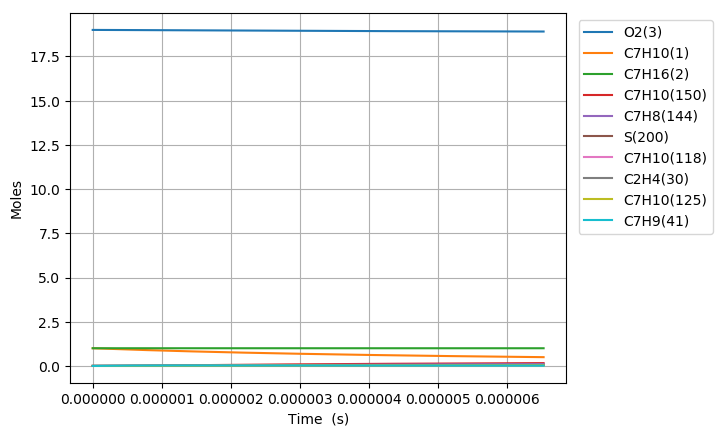

Values plotted in this chart, from the file beside it:
Time (s), Volume (m^3), H(4), O(5), OH(6), H2(7), H2O(8), Ar(9), He(10), HO2(11), H2O2(12), N2, Ne, C7H10(1), C7H16(2), O2(3), C7H10(57), C7H10(54), C7H11(67), C7H9(41), C7H10(125), S(151), S(153), S(152)
0.0, 0.846, 0.0, 0.0, 0.0, 0.0, 0.0, 0.0, 0.0, 0.0, 0.0, 154.0, 0.0, 1.0, 1.0, 19.0, 0.0, 0.0, 0.0, 0.0, 0.0, 0.0, 0.0, 0.0
6.215033650236865e-21, 0.846, 6.7385773051274546e-23, 1.6075529997276423e-37, 1.094728602344044e-37, 1.0087545212993305e-51, 1.0268244554278735e-50, 0.0, 0.0, 4.6527789477598587e-23, 2.3192531904226856e-40, 154.0, 0.0, 1, 1.0, 19.0, 1.2404603464667772e-16, 1.280124697471352e-16, 3.1482163062658355e-16, 3.1482174234213561e-16, 5.4507979752243341e-25, 4.290628885241527e-27, 4.2904641732090462e-27, 2.8948244309745673e-27
1.740209422066322e-20, 0.846, 1.8868016454429584e-22, 8.0480690712724633e-37, 6.612160758178709e-37, 1.5244298325554441e-50, 1.2190460016857396e-49, 0.0, 0.0, 1.3027781205167675e-22, 1.4008289407913232e-39, 154.0, 0.0, 1, 1.0, 19.0, 3.4732889701069499e-16, 3.5843491138511949e-16, 8.8150056574052426e-16, 8.8150087853469784e-16, 3.2922819470916175e-24, 2.5915398465260553e-26, 2.5913434191920975e-26, 1.7484739496118375e-26
3.9776215361515934e-20, 0.846, 4.3126894753324685e-22, 3.5116783904826216e-36, 3.1834707756475064e-36, 1.6399120500799569e-49, 1.1968665968991207e-48, 0.0, 0.0, 2.9777786325743584e-22, 6.744388484335702e-39, 154.0, 0.0, 1, 1.0, 19.0, 7.9389462173871878e-16, 8.1927977903365181e-16, 2.0148584359127677e-15, 2.0148591508267021e-15, 1.5850920062794162e-23, 1.2477148795884966e-25, 1.2475215802457523e-25, 8.4181493448220764e-26
8.452445764322136e-20, 0.846, 9.1644651352278289e-22, 1.4600494435238105e-35, 1.3903053250089984e-35, 1.5073617058582967e-48, 1.0586149523142315e-47, 0.0, 0.0, 6.3277798989936524e-22, 2.9454517652844644e-38, 154.0, 0.0, 1, 1.0, 19.0, 1.6870260711947236e-15, 1.7409694518209764e-15, 4.2815741760346999e-15, 4.2815756950382941e-15, 6.9225129644047754e-23, 5.4490986817794444e-25, 5.4473872431118049e-25, 3.6764269235374476e-25
1.7402094220663222e-19, 0.846, 1.8868016455483902e-21, 5.9478418851800681e-35, 5.8042510499167188e-35, 1.2895796745539833e-47, 8.8982965434385605e-47, 0.0, 0.0, 1.3027783401048692e-21, 1.2296682336542409e-37, 154.0, 0.0, 1, 1.0, 19.0, 3.4732889701065616e-15, 3.5843485473566985e-15, 8.8150056553883559e-15, 8.8150087819723036e-15, 2.8900126687468555e-22, 2.2748914327255173e-24, 2.2734524755457808e-24, 1.5348358198826891e-24
3.5301391133345393e-19, 0.846, 3.8275119097857461e-21, 2.4003543711211377e-34, 2.3712259420657012e-34, 1.0662494125750761e-46, 7.2953611213588627e-46, 0.0, 0.0, 2.6427794282024556e-21, 5.0235968069187546e-37, 154.0, 0.0, 1, 1.0, 19.0, 7.0458147679295524e-15, 7.2711057382727069e-15, 1.7881868610534811e-14, 1.7881874949887584e-14, 1.1806642909584096e-21, 9.2936737717122002e-24, 9.2818800275876319e-24, 6.2703047195153016e-24
7.109998495870973e-19, 0.846, 7.7089324390050215e-21, 9.643541522933432e-34, 9.5848743852627393e-34, 8.6705631387981212e-46, 5.9079725825745517e-45, 0.0, 0.0, 5.322783155143945e-21, 2.0306188301423257e-36, 154.0, 0.0, 1, 1.0, 19.0, 1.4190866363572793e-14, 1.4644616119485152e-14, 3.6015594506584321e-14, 3.601560726193883e-14, 4.77243235641559e-21, 3.7566515236888094e-23, 3.747110651612797e-23, 2.5345570902739453e-23
1.4269717260943843e-18, 0.846, 1.5471773500421832e-20, 3.8658103049130277e-33, 3.8540358353295723e-33, 6.9931232744416032e-45, 4.7552503177646262e-44, 0.0, 0.0, 1.0682796812012173e-20, 8.165034477772479e-36, 154.0, 0.0, 1, 1.0, 19.0, 2.8480969554848307e-14, 2.9391620879449104e-14, 7.2283046241709711e-14, 7.2283071791175971e-14, 1.9189728706896906e-20, 1.5105330489720959e-22, 1.5028713888979021e-22, 1.0191339925085359e-22
2.858915479108958e-18, 0.846, 3.0997455635168488e-20, 1.5479997560099814e-32, 1.545640746596326e-32, 5.6172569008541979e-44, 3.8157889064767034e-43, 0.0, 0.0, 2.1402848937689589e-20, 3.2745484044263319e-35, 154.0, 0.0, 1, 1.0, 19.0, 5.7061175937355446e-14, 5.8885566389672213e-14, 1.4481794948406597e-13, 1.448180004721864e-13, 7.6959299489527878e-20, 6.0579130778809153e-22, 5.9967210283124593e-22, 4.0871809944894517e-22
5.722802985138106e-18, 0.846, 6.204881995231393e-20, 6.1953472357611056e-32, 6.1906250110585329e-32, 4.5029266583141519e-43, 3.0572745375389362e-42, 0.0, 0.0, 4.2843052436807788e-20, 1.3115308727269058e-34, 154.0, 0.0, 1, 1.0, 19.0, 1.1422158870219423e-13, 1.1787320137241053e-13, 2.8988775505720062e-13, 2.8988785634005213e-13, 3.0823785101084784e-19, 2.4263249810704799e-21, 2.3777545679630429e-21, 1.6370025505839619e-21
1.14505779971964e-17, 0.846, 1.2415154877721339e-19, 2.478808269999685e-31, 2.4778633321960452e-31, 3.6059933221609358e-42, 2.4476785878588937e-41, 0.0, 0.0, 8.5723856426094041e-20, 5.2495695819576096e-34, 154.0, 0.0, 1, 1.0, 19.0, 2.285424142311698e-13, 2.3584744719594622e-13, 5.8002736255715836e-13, 5.8002756222043457e-13, 1.2337485749476855e-18, 9.7116227836476474e-21, 9.329907159408667e-21, 6.5522626715403937e-21
2.290612802131299e-17, 0.846, 2.4835700718944632e-19, 9.9165718766429143e-31, 9.9146809307776099e-31, 2.8862561257157896e-41, 1.9588867763453519e-40, 0.0, 0.0, 1.7148705236883713e-19, 2.1005341425861715e-33, 154.0, 0.0, 1, 1.0, 19.0, 4.5718406528631296e-13, 4.717918423463779e-13, 1.160306562971829e-12, 1.1603069514653125e-12, 4.9365523555160881e-18, 3.8859138504515519e-20, 3.5912725055705391e-20, 2.6217475939353097e-20
4.581722806954617e-17, 0.846, 4.967679270636485e-19, 3.9668967640334717e-30, 3.9665180073653855e-30, 2.3095895656564914e-40, 1.5674070554534346e-39, 0.0, 0.0, 3.4301979611078331e-19, 8.4036845590424872e-33, 154.0, 0.0, 1, 1.0, 19.0, 9.1446736738536761e-13, 9.4366424722965285e-13, 2.3208649054602041e-12, 2.3208656462303105e-12, 1.9749032049306286e-17, 1.5546183678814406e-19, 1.3345419713627528e-19, 1.0488610009586697e-19
9.163942816601253e-17, 0.846, 9.9358977901099616e-19, 1.5868125333109872e-29, 1.5867363592275039e-29, 1.8479054575874209e-39, 1.2540447255768675e-38, 0.0, 0.0, 6.8611069101882513e-19, 3.3618915803658428e-32, 154.0, 0.0, 1, 1.0, 19.0, 1.829033971538549e-12, 1.8873435198773059e-12, 4.6419813570732016e-12, 4.6419827403052966e-12, 7.8999422525382445e-17, 6.2189779224022593e-19, 4.6660105815024798e-19, 4.1957154636869687e-19
1.8328382835894525e-16, 0.846, 1.9872335317014547e-18, 6.3473596106008517e-29, 6.3472039499208185e-29, 1.4784177799742786e-38, 1.0032834434588561e-37, 0.0, 0.0, 1.3723941105188758e-18, 1.3449266972400623e-31, 154.0, 0.0, 1, 1.0, 19.0, 3.6581671796652029e-12, 3.7744399531036053e-12, 9.2842133268450385e-12, 9.2842159474682149e-12, 3.1598547058043839e-16, 2.4876910746680582e-18, 1.4843541672964653e-18, 1.6782985219880205e-18
2.7492822855187796e-16, 0.846, 2.9808773331876655e-18, 1.3488209648303289e-28, 1.348797021423974e-28, 4.3891314958907409e-38, 2.8687986421209175e-37, 0.0, 0.0, 2.0587791596908345e-18, 2.8581731814396442e-31, 154.0, 0.0, 1, 1.0, 19.0, 5.4873003876121465e-12, 5.6612743106624238e-12, 1.3926444363163581e-11, 1.3926448301468963e-11, 6.7144033077286346e-16, 5.2864048665108409e-18, 2.7257784706349335e-18, 3.5663448918794535e-18
3.6657262874481065e-16, 0.846, 3.9745211834696221e-18, 2.3009364243354927e-28, 2.3009035380833424e-28, 9.5637800783998569e-38, 6.0511681611172636e-37, 0.0, 0.0, 2.7452658385230046e-18, 4.8760046417053298e-31, 154.0, 0.0, 1, 1.0, 19.0, 7.3164335953793802e-12, 7.5478466289502326e-12, 1.8568674466029687e-11, 1.8568679883669543e-11, 1.1453475504223522e-15, 9.0180383066054456e-18, 4.1095486456690269e-18, 6.0836739805260062e-18
5.49861429130676e-16, 0.846, 5.961808998554137e-18, 4.7638107450381942e-28, 4.7637582326938831e-28, 2.7760982858757416e-37, 1.6527731782328304e-36, 0.0, 0.0, 4.1184777147421975e-18, 1.009613454805439e-30, 154.0, 0.0, 1, 1.0, 19.0, 1.0974700010492081e-11, 1.1320376388283539e-11, 2.7853132481008852e-11, 2.7853141382004227e-11, 2.3711113972487972e-15, 1.8670807813994352e-17, 7.0659784879028901e-18, 1.259510643615355e-17
7.331502295165415e-16, 0.846, 7.9490969930779476e-18, 8.1020092732825173e-28, 8.1019339602754743e-28, 6.0710475150991848e-37, 3.4581684709042431e-36, 0.0, 0.0, 5.4920633193744981e-18, 1.7172437145773064e-30, 154.0, 0.0, 1, 1.0, 19.0, 1.4632966424943927e-11, 1.5091942838034863e-11, 3.7137587063357631e-11, 3.7137600367647317e-11, 4.0323301758084008e-15, 3.1754248451654948e-17, 1.0220676502216157e-17, 2.1420331334113823e-17
9.16439029902407e-16, 0.846, 9.9363851798581002e-18, 1.2378056234164842e-27, 1.237795386897977e-27, 1.1390152128147599e-36, 6.2954816148562993e-36, 0.0, 0.0, 6.8660493472316677e-18, 2.6238004640641578e-30, 154.0, 0.0, 1, 1.0, 19.0, 1.8291232838687712e-11, 1.8862477413543466e-11, 4.6422037967893896e-11, 4.6422056785921642e-11, 6.1599978886597185e-15, 4.8513402406891378e-17, 1.3463248924949026e-17, 3.2724374565708011e-17
1.283016630674138e-15, 0.846, 1.3910962142263545e-17, 2.3802612875851677e-27, 2.3802438044770498e-27, 3.1165674378853127e-36, 1.662199700786427e-35, 0.0, 0.0, 9.6152478243777617e-18, 5.0465332730023171e-30, 154.0, 0.0, 1, 1.0, 19.0, 2.5607765664006621e-11, 2.6400387772692769e-11, 6.4990928512549044e-11, 6.4990961996447285e-11, 1.184323512577741e-14, 9.3289698251030453e-17, 1.9981846091551571e-17, 6.2922961096403523e-17
2.0161718322175995e-15, 0.846, 2.1860118408047468e-17, 5.8071344969825674e-27, 5.8070926584474104e-27, 1.2377443896917061e-35, 6.427491047625977e-35, 0.0, 0.0, 1.5118520457767781e-17, 1.2317526673436737e-29, 154.0, 0.0, 1, 1.0, 19.0, 4.0240831306022863e-11, 4.1463659988513303e-11, 1.0212866481999032e-10, 1.0212874220642019e-10, 2.8882140759353556e-14, 2.275985985068704e-16, 3.3055048387340568e-17, 1.5348697296558801e-16
2.7493270337610614e-15, 0.846, 2.9809277797810052e-17, 1.0757938276477085e-26, 1.075785595789243e-26, 3.098869454724811e-35, 1.5951464536058777e-34, 0.0, 0.0, 2.0628299582127032e-17, 2.2828006656784619e-29, 154.0, 0.0, 1, 1.0, 19.0, 5.4873896936533793e-11, 5.6510199225633396e-11, 1.3926634136723785e-10, 1.3926648216201296e-10, 5.34850302169764e-14, 4.2163358268301781e-16, 4.6127464524752582e-17, 2.842951661337566e-16
4.2156374368479844e-15, 0.846, 4.5707605946429203e-17, 2.5230001797634126e-26, 2.5229776016363572e-26, 1.1327811472309431e-34, 5.7936091095831794e-34, 0.0, 0.0, 3.1667371392189599e-17, 5.3584510570264131e-29, 154.0, 0.0, 1, 1.0, 19.0, 8.4140028163050181e-11, 8.6553189301502164e-11, 2.1354151523744472e-10, 2.1354184145607667e-10, 1.2533279306992754e-13, 9.8882554072123793e-16, 7.2256629298252886e-17, 6.6651139705988908e-16
5.681947839934908e-15, 0.846, 6.1605946587155349e-17, 4.5796050208737481e-26, 4.5795593919849538e-26, 2.7331993577793373e-34, 1.3949329665337851e-33, 0.0, 0.0, 4.2732461253889066e-17, 9.7342505410317693e-29, 154.0, 0.0, 1, 1.0, 19.0, 1.1340615934355923e-10, 1.1652949364566071e-10, 2.8781645014428351e-10, 2.87817040009264e-10, 2.2732520648218089e-13, 1.7948444693313731e-15, 9.8382800795510987e-17, 1.2094275712939564e-15
8.614568646108754e-15, 0.846, 9.3402665343531421e-17, 1.0520982780505228e-25, 1.0520874535049445e-25, 9.6375302118011898e-34, 4.9110324705449666e-33, 0.0, 0.0, 6.4940692283886452e-17, 2.2402284823883109e-28, 154.0, 0.0, 1, 1.0, 19, 1.7193842156656024e-10, 1.7628281651036067e-10, 4.3636560311010367e-10, 4.36366955673737e-10, 5.2139529378832606e-13, 4.12332100766308e-15, 1.5063566723557635e-16, 2.7765695246778384e-15
1.1253927371665217e-14, 0.846, 1.220197549455849e-16, 1.7952361413744894e-25, 1.7952197832365891e-25, 2.1144066906092478e-33, 1.0769331828877823e-32, 0.0, 0.0, 8.5017078544007804e-17, 3.8280842276158623e-28, 154.0, 0.0, 1, 1.0, 19, 2.2461745740992178e-10, 2.2983421617630243e-10, 5.7005902358678456e-10, 5.700613315321449e-10, 8.8848663835457911e-13, 7.0356759904150054e-15, 1.9766311367162334e-16, 4.7350868132588625e-15
1.3893286097221679e-14, 0.846, 1.5063688502016381e-16, 2.7358222217351205e-25, 2.7358049393072832e-25, 3.9334558313907232e-33, 2.0029647990162307e-32, 0.0, 0.0, 1.0517775951823352e-16, 5.8420700493086788e-28, 154.0, 0.0, 1, 1.0, 19, 2.7729649310422566e-10, 2.8317187697709406e-10, 7.0375166990568091e-10, 7.0375518894762746e-10, 1.3521966032322845e-12, 1.0721746854077886e-14, 2.446904353055216e-16, 7.2119048394404083e-15
1.653264482277814e-14, 0.846, 1.7925405556708515e-16, 3.8738599983192521e-25, 3.8738521684830004e-25, 6.5680565152484458e-33, 3.3441058503742455e-32, 0.0, 0.0, 1.2542273489068224e-16, 8.2839162378597786e-28, 154.0, 0.0, 1, 1.0, 19, 3.2997552864947237e-10, 3.3629661157727405e-10, 8.3744354208696501e-10, 8.3744852874797354e-10, 1.9121578311035349e-12, 1.518151342927951e-14, 2.9171758457094031e-16, 1.0206195863243952e-14
1.9172003548334603e-14, 0.846, 2.0787126658617666e-16, 5.2093531866299844e-25, 5.2093730207435421e-25, 1.0171572600862468e-32, 5.1784283437788022e-32, 0.0, 0.0, 1.4575200437067035e-16, 1.1155426448675053e-27, 154.0, 0.0, 1, 1.0, 19, 3.8265456404566201e-10, 3.8920926365814231e-10, 9.7113464015130884e-10, 9.7114135179426687e-10, 2.5679889438166335e-12, 2.0414955047531175e-14, 3.3874454765699257e-16, 1.3717098816288932e-14
2.4450720999447528e-14, 0.846, 2.6510581004029684e-16, 8.4727193393220511e-25, 8.4728870431108342e-25, 2.0835634659585252e-32, 1.0606775313665537e-31, 0.0, 0.0, 1.8666342470118586e-16, 1.8193912193639525e-27, 154.0, 0.0, 1, 1.0, 19, 4.8801263439087123e-10, 4.9440133027646041e-10, 1.2385145140025226e-09, 1.2385254507064603e-09, 4.1659001751765226e-12, 3.3202790077076528e-14, 4.3279792928557924e-16, 2.2285658735093542e-14
2.972943845056045e-14, 0.846, 3.2234051538124542e-16, 1.2525950823572219e-24, 1.2526471884701073e-24, 3.7151319856601521e-32, 1.8912052489549077e-31, 0.0, 0.0, 2.279120183836931e-16, 2.6971946561624154e-27, 154.0, 0.0, 1, 1.0, 19, 5.9337070413985544e-10, 5.9875476345467881e-10, 1.5058912916227526e-09, 1.5059074925408263e-09, 6.1429076727976276e-12, 4.908508853607464e-14, 5.2685058792973983e-16, 3.2910727979464168e-14
3.500815590167338e-14, 0.846, 3.795753826076903e-16, 1.7369079528862158e-24, 1.7370289491764509e-24, 6.0412569229247477e-32, 3.0753172526330595e-31, 0.0, 0.0, 2.6949778320701417e-16, 3.7504755079829034e-27, 154.0, 0.0, 1, 1.0, 19, 6.9872877329261634e-10, 7.0227657036650181e-10, 1.7732649731842576e-09, 1.7732874845133989e-09, 8.4958439100844284e-12, 6.8061678191509973e-14, 6.2090253035017184e-16, 4.5585090519455394e-14
4.02868733527863e-14, 0.846, 4.3681041171834067e-16, 2.3002136839855779e-24, 2.300453678906094e-24, 9.1890453956949165e-32, 4.6777564207742579e-31, 0.0, 0.0, 3.1142071703015327e-16, 4.9807298146194028e-27, 154.0, 0.0, 1, 1.0, 19, 8.040868418491561e-10, 8.0497356939252915e-10, 2.0406355588560057e-09, 2.04066543368451e-09, 1.1221626702579039e-11, 9.0132390100483829e-14, 7.1495374876577419e-16, 6.0301686041149388e-14
4.5565590803899226e-14, 0.846, 4.9404560271195037e-16, 2.9425153269849831e-24, 2.9429442324744657e-24, 1.328202329972417e-31, 6.7614609733113908e-31, 0.0, 0.0, 3.536808177838298e-16, 6.38941185493136e-27, 154.0, 0.0, 1, 1.0, 19, 9.0944490980947649e-10, 9.0685232332839934e-10, 2.3080030488021366e-09, 2.3080413468879549e-09, 1.4317289400587466e-11, 1.1529706014576407e-13, 8.0900425789246555e-16, 7.7053680744582285e-14
5.084430825501215e-14, 0.846, 5.5128095558729056e-16, 3.6638158923412601e-24, 3.6645266025591156e-24, 1.8442134566783133e-31, 9.3885856567401163e-31, 0.0, 0.0, 3.9627808342304058e-16, 7.977957646898877e-27, 154.0, 0.0, 1, 1.0, 19, 1.0148029771735792e-09, 1.007919252766266e-09, 2.5753674431847472e-09, 2.5754152308446294e-09, 1.7779929636156062e-11, 1.4355552625564249e-13, 9.0305404648455676e-16, 9.5834353753938184e-14
5.6123025706125075e-14, 0.846, 6.0851647034312602e-16, 4.4641184048278082e-24, 4.4652294614348204e-24, 2.4791970691674458e-31, 1.2621635071913337e-30, 0.0, 0.0, 4.3921251188882738e-16, 9.7478111061929669e-27, 154.0, 0.0, 1, 1.0, 19, 1.1201610439414663e-09, 1.1081807696025839e-09, 2.8427287421668492e-09, 2.8427870922922799e-09, 2.1606648972139705e-11, 1.7490762544279863e-13, 9.9710312920652662e-16, 1.1663696731896104e-13
6.140174315723799e-14, 0.846, 6.6575214697821045e-16, 5.3434259245009571e-24, 5.3450842315441659e-24, 3.2455566942986058e-31, 1.6523871004935726e-30, 0.0, 0.0, 4.824841011003631e-16, 1.1700433412192048e-26, 154.0, 0.0, 1, 1.0, 19, 1.225519110113139e-09, 1.2076433208521818e-09, 3.1100869459133748e-09, 3.1101569380301492e-09, 2.5794533096464373e-11, 2.0935319279709931e-13, 1.09115148902833e-15, 1.3945472222301269e-13
7.195917805946384e-14, 0.846, 7.8022398588119102e-16, 7.3390681827692897e-24, 7.3423917320180104e-24, 5.221830425164152e-31, 2.6588144131669639e-30, 0.0, 0.0, 5.7003875351054622e-16, 1.615980899209296e-26, 154.0, 0.0, 1, 1.0, 19, 1.43623524066785e-09, 1.4041969325486621e-09, 3.6447940683567328e-09, 3.6448906093442698e-09, 3.5242311187377859e-11, 2.8752407506726305e-13, 1.2792461164252612e-15, 1.9110868828601278e-13
8.14608694714671e-14, 0.846, 8.8324919450853014e-16, 9.4053739923361921e-24, 9.4110481692938483e-24, 7.5740042731173527e-31, 3.8568781383467697e-30, 0.0, 0.0, 6.4999100972040783e-16, 2.0812957207006114e-26, 154.0, 0.0, 1, 1.0, 19, 1.6258797561280562e-09, 1.5784261949296739e-09, 4.1260198945013936e-09, 4.1261440874082833e-09, 4.4951802151327559e-11, 3.6845587917409374e-13, 1.4485288755342492e-15, 2.4442143239588299e-13
9.096256088347036e-14, 0.846, 9.8627492760552203e-16, 1.172770351759053e-23, 1.1736788691022987e-23, 1.0544311017865576e-30, 5.3700665102784938e-30, 0.0, 0.0, 7.3103563471712862e-16, 2.6080966134743579e-26, 154.0, 0.0, 1, 1.0, 19, 1.815524269656556e-09, 1.7501644491385181e-09, 4.6072356946412984e-09, 4.6073911390108949e-09, 5.5787329642401387e-11, 4.5940796199984653e-13, 1.6178093619383224e-15, 3.0415879623357748e-13
1.0046425229547362e-13, 0.846, 1.0893011851650926e-15, 1.4306074534970912e-23, 1.4319907887852082e-23, 1.4204805457571745e-30, 7.2352510104325333e-30, 0.0, 0.0, 8.1317261659054058e-16, 3.197233613915906e-26, 154.0, 0.0, 1, 1.0, 19, 2.0051687812533606e-09, 1.9194472928109468e-09, 5.0884414697341173e-09, 5.0886318028192336e-09, 6.7732802086059558e-11, 5.6037936601341251e-13, 1.7870876209723354e-15, 3.7028211267885708e-13
1.0996594370747688e-13, 0.846, 1.1923279671802149e-15, 1.7140504812655602e-23, 1.7160731721766743e-23, 1.8627514032667182e-30, 9.4893338105042086e-30, 0.0, 0.0, 8.96401943479965e-16, 3.8495567678235055e-26, 154.0, 0.0, 1, 1.0, 19, 2.1948132909184784e-09, 2.0863097985797974e-09, 5.5696372207370521e-09, 5.5698661172517532e-09, 8.0772365230364318e-11, 6.7136913414592772e-13, 1.9563636440019476e-15, 4.4275296333986858e-13
1.289693265314834e-13, 0.846, 1.3983831045492041e-15, 2.3577614265457944e-23, 2.3616951793840101e-23, 3.0047886015209897e-30, 1.5312168583578637e-29, 0.0, 0.0, 1.0661375850449448e-15, 5.347165852677521e-26, 154.0, 0.0, 1, 1.0, 19, 2.574102304453695e-09, 2.4129117274688523e-09, 6.5319986543044508e-09, 6.5323158506333548e-09, 1.1007141318892343e-10, 9.2339993213252239e-13, 2.2949090262752487e-15, 6.0658462345325391e-13
1.4797270935548992e-13, 0.846, 1.604440339657112e-15, 3.1039174076334019e-23, 3.1108675193888656e-23, 4.5381973970648086e-30, 2.3135028459132803e-29, 0.0, 0.0, 1.2402424653382302e-15, 7.1077350063422763e-26, 154.0, 0.0, 1, 1.0, 19, 2.9533913102622825e-09, 2.7302411257359949e-09, 7.4943200030039778e-09, 7.494740642105669e-09, 1.4356202028730609e-10, 1.2154926965447782e-12, 2.6334456364893538e-15, 7.9535082688740645e-13
1.6697609217949643e-13, 0.846, 1.8104996724492378e-15, 3.9525326449853151e-23, 3.9639617703122992e-23, 6.5206433056322822e-30, 3.3255421804948697e-29, 0.0, 0.0, 1.4187164909550784e-15, 9.1380821014733659e-26, 154.0, 0.0, 1, 1.0, 19, 3.3326803083443137e-09, 3.0385612537965947e-09, 8.4566012744962643e-09, 8.4571407910495859e-09, 1.8112518214480497e-10, 1.5476397678120078e-12, 2.9719735797526067e-15, 1.0087521930458132e-12
1.8597947500350295e-13, 0.846, 2.0165611028715637e-15, 4.9036213569002065e-23, 4.9213978758723178e-23, 9.009792198751576e-30, 4.597200010283322e-29, 0.0, 0.0, 1.6015595691700903e-15, 1.1445030514299449e-25, 154.0, 0.0, 1, 1.0, 19, 3.7119692986998608e-09, 3.3381279068003396e-09, 9.4188424764406844e-09, 9.4195165932607171e-09, 2.2264526898345427e-10, 1.919833487608029e-12, 3.3104929576935535e-15, 1.2464929266007725e-12
2.0498285782750947e-13, 0.846, 2.2226246308707484e-15, 5.9571977584874917e-23, 5.9836435582514684e-23, 1.2063306111338924e-29, 6.1584677737920675e-29, 0.0, 0.0, 1.7887716079367755e-15, 1.4035408629217151e-25, 154.0, 0.0, 1, 1.0, 19, 4.091258281328993e-09, 3.629189607000955e-09, 1.0381043616494796e-08, 1.0381868340969003e-08, 2.6800993866911693e-10, 2.3320661994181415e-12, 3.6490038735104792e-15, 1.5082807978917692e-12
2.23986240651516e-13, 0.846, 2.428690256394118e-15, 7.1132760618740686e-23, 7.1512137421158362e-23, 1.5738844095824471e-29, 8.0394771504091059e-29, 0.0, 0.0, 1.9803525158782482e-15, 1.6916049935590175e-25, 154.0, 0.0, 1, 1.0, 19, 4.4705472562317806e-09, 3.9119878138536109e-09, 1.134320470231444e-08, 1.1344196322886094e-08, 3.1711004173893783e-10, 2.7843302484308419e-12, 3.9875064287964955e-15, 1.7938270955297473e-12
2.6199300629952905e-13, 0.846, 2.8408277998060097e-15, 9.7329952099269827e-23, 9.8046200601174751e-23, 2.5186623097066433e-29, 1.2882030219181156e-28, 0.0, 0.0, 2.3766205770635953e-15, 2.3575482702511238e-25, 154.0, 0.0, 1, 1.0, 19, 5.2291251828585763e-09, 4.453725459160715e-09, 1.3267406741866362e-08, 1.3268782126897135e-08, 4.2609537659426979e-10, 3.8089217460825087e-12, 4.6644868579077334e-15, 2.435057420431469e-12
2.999997719475421e-13, 0.846, 3.2529737326988866e-15, 1.2762892447558463e-22, 1.2886658956439773e-22, 3.7814380331689087e-29, 1.9369239058989007e-28, 0.0, 0.0, 2.7903630347395561e-15, 3.1478103203540079e-25, 154.0, 0.0, 1, 1.0, 19, 5.9877030785807537e-09, 4.9651388845601095e-09, 1.5191448656313885e-08, 1.5193276246414138e-08, 5.4878848574323687e-10, 4.993546771161096e-12, 5.3414350332595216e-15, 3.1679427829600692e-12
3.380065375955551e-13, 0.846, 3.6651280546745523e-15, 1.6203081382136719e-22, 1.6403092164937184e-22, 5.4083356177455107e-29, 2.7748587639216188e-28, 0.0, 0.0, 3.2215791810731596e-15, 4.067877163295319e-25, 154.0, 0.0, 1, 1.0, 19, 6.7462809433987876e-09, 5.4479255527704608e-09, 1.7115330506851751e-08, 1.7117680869107094e-08, 6.8442204721939694e-10, 6.3381441368255249e-12, 6.0183517246147418e-15, 3.9902955149543938e-12
3.7601330324356816e-13, 0.846, 4.0772907653447325e-15, 2.0053675580449438e-22, 2.0360383921544185e-22, 7.4454775294008477e-29, 3.8271067260630184e-28, 0.0, 0.0, 3.6702683181565913e-15, 5.1232433307420088e-25, 154.0, 0.0, 1, 1.0, 19, 7.5048587773131288e-09, 5.9036879129301871e-09, 1.9039052354651199e-08, 1.90419981304313e-08, 8.3227168904656841e-10, 7.8426526795799466e-12, 6.695237683147596e-15, 4.8999801628234397e-12
4.140200688915812e-13, 0.846, 4.4894618643308431e-15, 2.4314788567853783e-22, 2.4765684223353766e-22, 9.9389843993766557e-29, 5.1191571758004002e-28, 0.0, 0.0, 4.1364297577803743e-15, 6.3194118259767783e-25, 154.0, 0.0, 1, 1.0, 19, 8.2634365803242033e-09, 6.3339386748285938e-09, 2.0962614260859536e-08, 2.0966230114849364e-08, 9.9165360507253217e-10, 9.50701125974827e-12, 7.3720936421472222e-15, 5.8949122655510937e-12
4.5202683453959423e-13, 0.846, 4.9016413512637562e-15, 2.898653382876544e-22, 2.962681240066375e-22, 1.2934975303930272e-28, 6.6769287501260543e-28, 0.0, 0.0, 4.6200628212012591e-15, 7.6618941471898658e-25, 154.0, 0.0, 1, 1.0, 19, 9.0220143524324091e-09, 6.740105849814155e-09, 2.2886016286600383e-08, 2.2890378857060881e-08, 1.1619222762741242e-09, 1.1331158761220039e-11, 8.0489203174041978e-15, 6.9730571250165963e-12
4.900336001876073e-13, 0.846, 5.3138292257835731e-15, 3.4069024807322422e-22, 3.4952241068255224e-22, 1.6479568116293766e-28, 8.5268074888895826e-28, 0.0, 0.0, 5.1211668389137e-15, 9.1562103195118752e-25, 154.0, 0.0, 1, 1.0, 19, 9.7805920936381281e-09, 7.1235375242715724e-09, 2.4809258492974009e-08, 2.4814446343208257e-08, 1.3424683129520777e-09, 1.3315034091092971e-11, 8.7257184076211683e-15, 8.1324286002092443e-12
5.280403658356203e-13, 0.846, 5.7260254875394029e-15, 3.9562374907432416e-22, 4.0751080501660542e-22, 2.0618879606453133e-28, 1.0695683884616741e-27, 0.0, 0.0, 5.6397411504315355e-15, 1.0807888897749175e-24, 154.0, 0.0, 1, 1.0, 19, 1.0539169803941718e-08, 7.4855063393046016e-09, 2.6732340941057429e-08, 2.6738434512036794e-08, 1.5327164297327779e-09, 1.5458576179647382e-11, 9.4024885948288619e-15, 9.3710879471155116e-12
5.660471314836333e-13, 0.846, 6.1382301361891466e-15, 4.5466697492475429e-22, 4.7033063411886923e-22, 2.5399025396580915e-28, 1.3210988923331518e-27, 0.0, 0.0, 6.1757851040778392e-15, 1.2622466952464113e-24, 154.0, 0.0, 1, 1.0, 19, 1.1297747483343511e-08, 7.8272137003224779e-09, 2.8655263691904185e-08, 2.8662345256017213e-08, 1.7321235426645287e-09, 1.7761723980510938e-11, 1.007923154477889e-14, 1.0687142696201898e-11
6.040538971316464e-13, 0.846, 6.5504431713992983e-15, 5.1782105885175245e-22, 5.3808530073047706e-22, 3.0866119981469331e-28, 1.6100729305138115e-27, 0.0, 0.0, 6.7292980567786402e-15, 1.4605490063937727e-24, 154.0, 0.0, 1, 1.0, 19, 1.2056325131843835e-08, 8.1497937561390497e-09, 3.0578026806544295e-08, 3.0586180422445862e-08, 1.9401769705034343e-09, 2.0224416470734113e-11, 1.0755947907330872e-14, 1.207874555225655e-11
... 599 more rows
